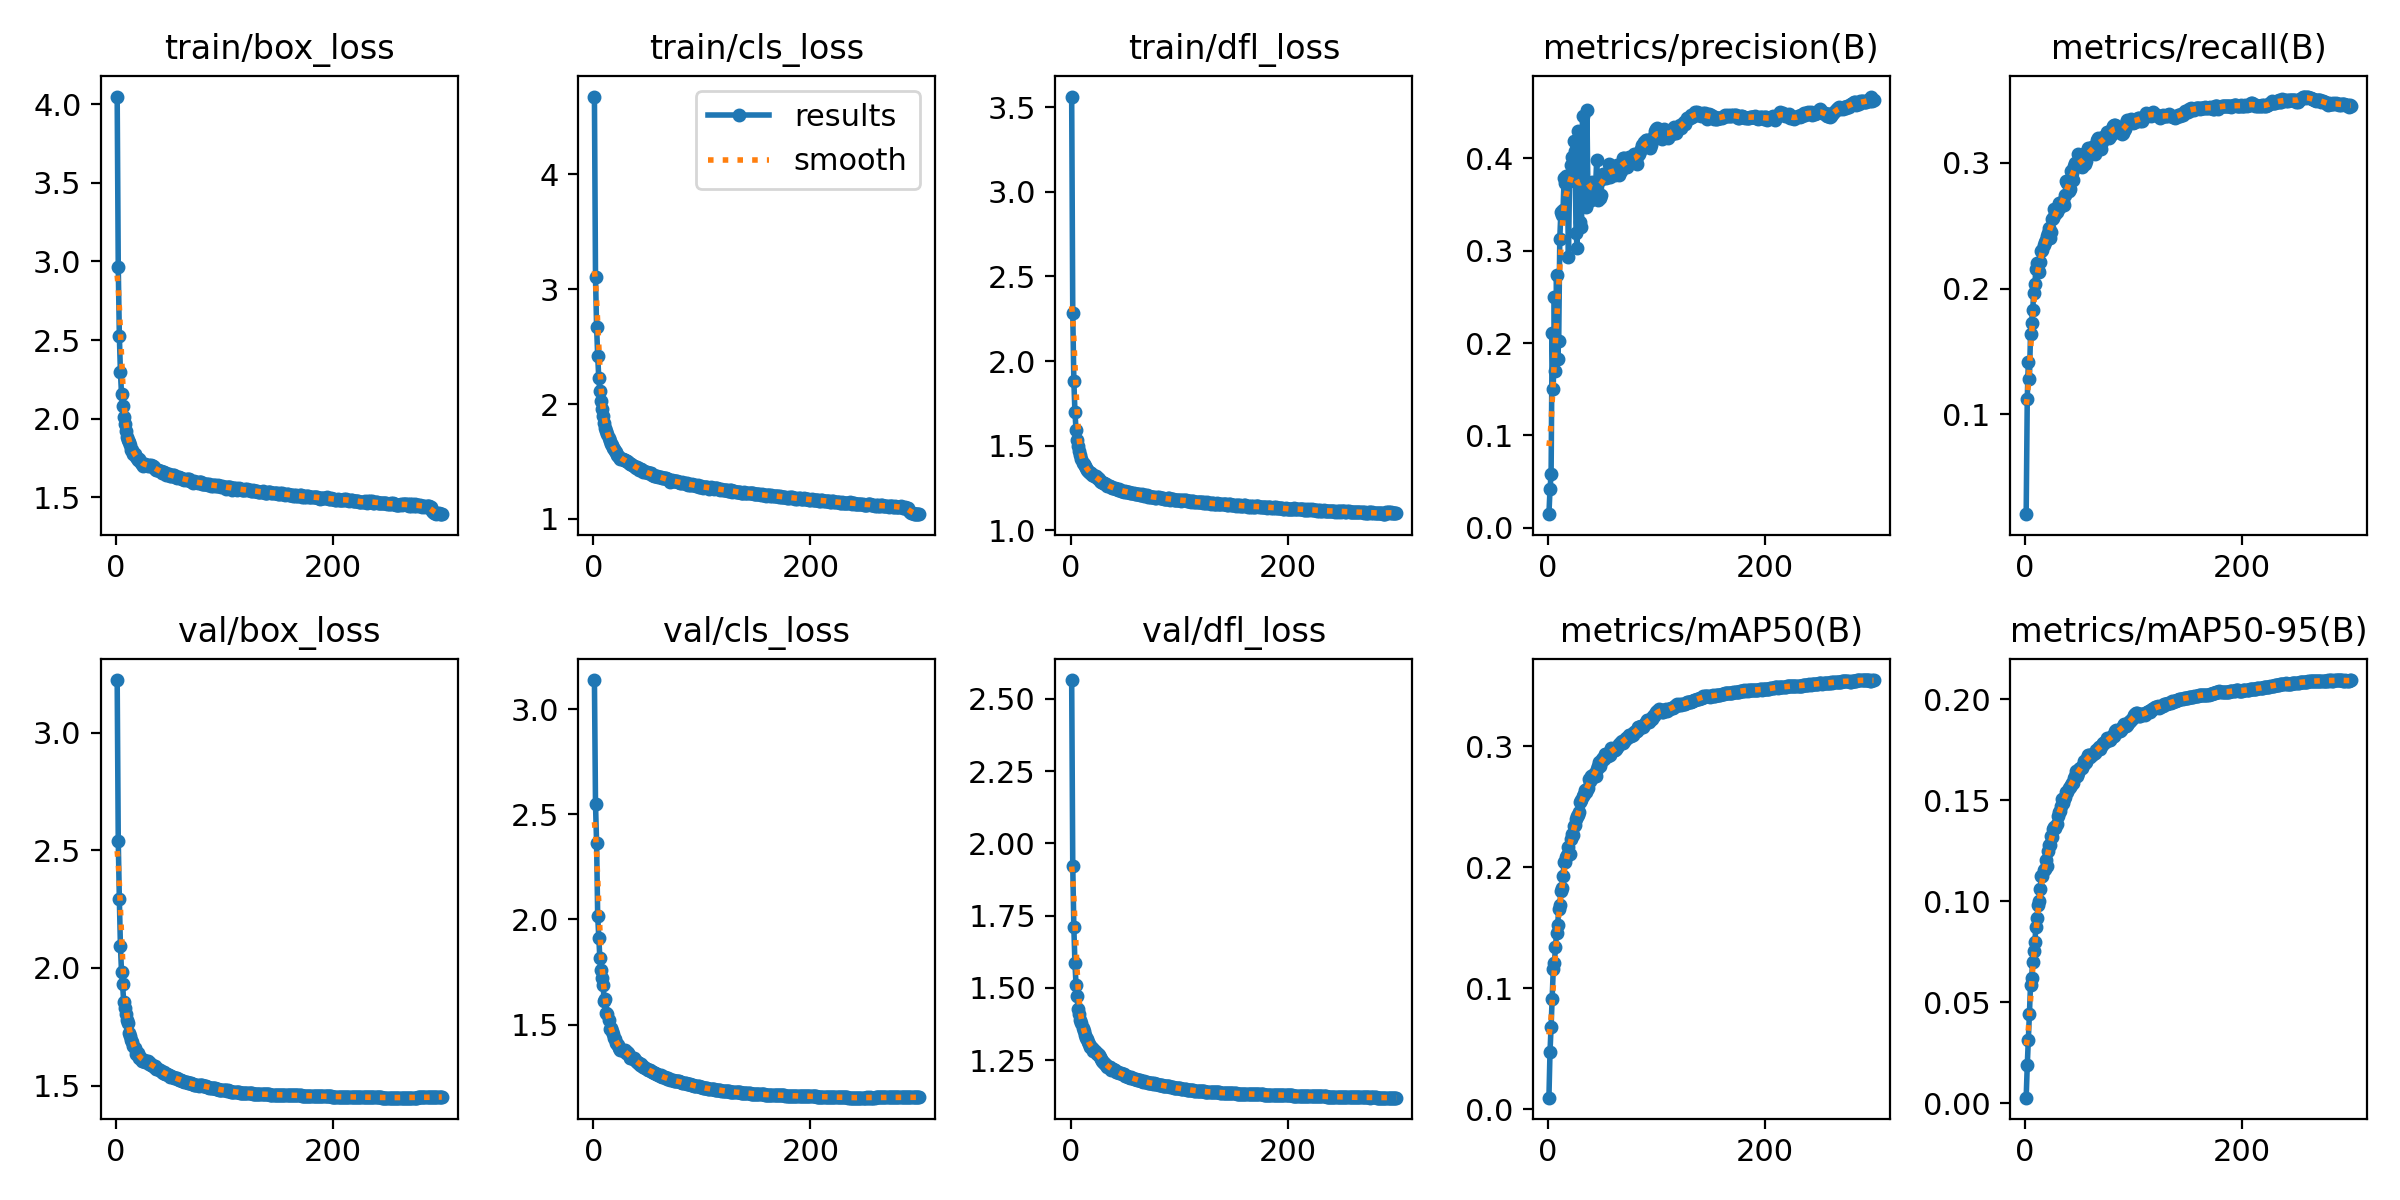

The file beside this chart, header and first rows:
epoch, time, train/box_loss, train/cls_loss, train/dfl_loss, metrics/precision(B), metrics/recall(B), metrics/mAP50(B), metrics/mAP50-95(B), val/box_loss, val/cls_loss, val/dfl_loss, lr/pg0, lr/pg1, lr/pg2
1, 176.4, 4.049, 4.677, 3.562, 0.01488, 0.02065, 0.00967, 0.00273, 3.223, 3.138, 2.565, 0.003329, 0.003329, 0.003329
2, 1748, 2.964, 3.102, 2.282, 0.04189, 0.1124, 0.04775, 0.0187, 2.539, 2.549, 1.921, 0.006641, 0.006641, 0.006641
3, 1900, 2.528, 2.673, 1.884, 0.05789, 0.1421, 0.06837, 0.03111, 2.293, 2.363, 1.709, 0.00993, 0.00993, 0.00993
4, 2051, 2.296, 2.421, 1.701, 0.2105, 0.1285, 0.09114, 0.04433, 2.092, 2.017, 1.586, 0.009901, 0.009901, 0.009901
5, 2195, 2.155, 2.229, 1.595, 0.1504, 0.1638, 0.1158, 0.05849, 1.984, 1.913, 1.511, 0.009868, 0.009868, 0.009868
6, 2337, 2.083, 2.118, 1.537, 0.2496, 0.1731, 0.1212, 0.06191, 1.929, 1.816, 1.472, 0.009835, 0.009835, 0.009835
7, 2479, 2.011, 2.03, 1.497, 0.1698, 0.1831, 0.1339, 0.07002, 1.857, 1.758, 1.425, 0.009802, 0.009802, 0.009802
8, 2621, 1.963, 1.961, 1.47, 0.2741, 0.1969, 0.1457, 0.0754, 1.831, 1.719, 1.411, 0.009769, 0.009769, 0.009769
9, 2763, 1.921, 1.893, 1.445, 0.1827, 0.2041, 0.1522, 0.07996, 1.803, 1.688, 1.389, 0.009736, 0.009736, 0.009736
10, 2905, 1.884, 1.837, 1.421, 0.2018, 0.2156, 0.1654, 0.08741, 1.777, 1.61, 1.38, 0.009703, 0.009703, 0.009703
11, 3056, 1.863, 1.795, 1.401, 0.3125, 0.2207, 0.1689, 0.09149, 1.764, 1.623, 1.36, 0.00967, 0.00967, 0.00967
12, 3200, 1.848, 1.769, 1.392, 0.3415, 0.2147, 0.1806, 0.09787, 1.724, 1.555, 1.35, 0.009637, 0.009637, 0.009637
13, 3342, 1.83, 1.742, 1.38, 0.3383, 0.2135, 0.1829, 0.1003, 1.709, 1.55, 1.338, 0.009604, 0.009604, 0.009604
14, 3484, 1.802, 1.701, 1.37, 0.3438, 0.2209, 0.1928, 0.1058, 1.693, 1.52, 1.328, 0.009571, 0.009571, 0.009571
15, 3636, 1.8, 1.681, 1.359, 0.3791, 0.2298, 0.2044, 0.1123, 1.684, 1.481, 1.322, 0.009538, 0.009538, 0.009538
16, 3777, 1.777, 1.654, 1.353, 0.3734, 0.2304, 0.2041, 0.1123, 1.667, 1.485, 1.314, 0.009505, 0.009505, 0.009505
17, 3922, 1.772, 1.642, 1.346, 0.3811, 0.235, 0.2088, 0.1152, 1.66, 1.472, 1.307, 0.009472, 0.009472, 0.009472
18, 4066, 1.757, 1.617, 1.338, 0.3754, 0.2374, 0.2105, 0.116, 1.636, 1.455, 1.296, 0.009439, 0.009439, 0.009439
19, 4208, 1.746, 1.606, 1.336, 0.2933, 0.2384, 0.2172, 0.1201, 1.64, 1.436, 1.295, 0.009406, 0.009401, 0.009406
20, 4353, 1.737, 1.59, 1.327, 0.3752, 0.2423, 0.2107, 0.1175, 1.637, 1.431, 1.29, 0.009373, 0.009373, 0.009373
21, 4501, 1.744, 1.583, 1.328, 0.3932, 0.2445, 0.2233, 0.1247, 1.619, 1.412, 1.283, 0.00934, 0.00934, 0.00934
22, 4649, 1.728, 1.555, 1.32, 0.4018, 0.2484, 0.2276, 0.1277, 1.622, 1.408, 1.286, 0.009307, 0.009307, 0.009307
23, 4802, 1.716, 1.549, 1.319, 0.4008, 0.2407, 0.2272, 0.1277, 1.613, 1.404, 1.277, 0.009274, 0.009274, 0.009274
24, 4952, 1.714, 1.542, 1.311, 0.4183, 0.2448, 0.2341, 0.1324, 1.603, 1.391, 1.271, 0.009241, 0.009241, 0.009241
25, 5103, 1.701, 1.521, 1.31, 0.408, 0.2555, 0.2349, 0.1318, 1.605, 1.381, 1.269, 0.009208, 0.009208, 0.009208
26, 5685, 1.703, 1.519, 1.302, 0.3187, 0.2564, 0.2402, 0.1358, 1.609, 1.379, 1.269, 0.009175, 0.009175, 0.009175
27, 5837, 1.71, 1.52, 1.294, 0.3032, 0.2631, 0.2423, 0.1366, 1.6, 1.377, 1.259, 0.009142, 0.009142, 0.009142
28, 5988, 1.704, 1.515, 1.288, 0.4291, 0.2592, 0.2436, 0.1361, 1.605, 1.374, 1.255, 0.009109, 0.009109, 0.009109
29, 6140, 1.701, 1.512, 1.284, 0.42, 0.2609, 0.2455, 0.1381, 1.602, 1.381, 1.247, 0.009076, 0.09076, 0.009076
30, 6295, 1.706, 1.508, 1.279, 0.3308, 0.263, 0.2545, 0.1422, 1.593, 1.365, 1.242, 0.009043, 0.009043, 0.009043
31, 6622, 1.701, 1.506, 1.279, 0.3256, 0.2682, 0.2559, 0.1441, 1.597, 1.368, 1.241, 0.00901, 0.00901, 0.00901
32, 6800, 1.705, 1.497, 1.272, 0.4459, 0.2652, 0.2593, 0.1448, 1.589, 1.363, 1.238, 0.008977, 0.008977, 0.008977
33, 6953, 1.696, 1.485, 1.271, 0.3582, 0.2665, 0.2603, 0.1472, 1.586, 1.355, 1.232, 0.008944, 0.008944, 0.008944
34, 7121, 1.699, 1.482, 1.262, 0.3621, 0.2676, 0.2642, 0.1504, 1.582, 1.343, 1.227, 0.008911, 0.008911, 0.008911
35, 7268, 1.69, 1.476, 1.264, 0.3468, 0.2697, 0.2621, 0.1483, 1.581, 1.343, 1.227, 0.008878, 0.008878, 0.008878
36, 7410, 1.682, 1.474, 1.262, 0.4521, 0.2667, 0.2651, 0.1505, 1.582, 1.339, 1.225, 0.008845, 0.008845, 0.008845
37, 7588, 1.675, 1.464, 1.259, 0.3524, 0.2743, 0.2653, 0.1517, 1.569, 1.34, 1.216, 0.008812, 0.008812, 0.008812
38, 7734, 1.67, 1.453, 1.253, 0.3627, 0.2856, 0.2732, 0.1541, 1.569, 1.33, 1.218, 0.008779, 0.008779, 0.008779
39, 7882, 1.671, 1.447, 1.249, 0.3591, 0.2839, 0.2716, 0.1539, 1.571, 1.329, 1.218, 0.008746, 0.008746, 0.008746
40, 8029, 1.666, 1.448, 1.252, 0.3545, 0.2778, 0.2754, 0.1561, 1.567, 1.321, 1.215, 0.008713, 0.008713, 0.008713
41, 8179, 1.665, 1.445, 1.251, 0.3743, 0.2793, 0.2743, 0.1567, 1.563, 1.319, 1.215, 0.00868, 0.00868, 0.00868
42, 8323, 1.656, 1.429, 1.245, 0.3671, 0.294, 0.2768, 0.1575, 1.559, 1.318, 1.21, 0.008647, 0.008647, 0.008647
43, 8465, 1.661, 1.437, 1.245, 0.3622, 0.2918, 0.2782, 0.1584, 1.554, 1.31, 1.21, 0.008614, 0.008614, 0.008614
44, 8611, 1.662, 1.431, 1.238, 0.3689, 0.2865, 0.2758, 0.1582, 1.557, 1.311, 1.209, 0.008581, 0.008581, 0.008581
45, 8759, 1.654, 1.424, 1.242, 0.3984, 0.2972, 0.2814, 0.1608, 1.549, 1.303, 1.205, 0.008548, 0.008548, 0.008548
46, 8923, 1.641, 1.41, 1.234, 0.3545, 0.2999, 0.2837, 0.1617, 1.549, 1.298, 1.205, 0.008515, 0.008515, 0.008515
47, 9067, 1.649, 1.414, 1.233, 0.3754, 0.2977, 0.2872, 0.1645, 1.547, 1.296, 1.201, 0.008482, 0.008482, 0.008482
48, 9241, 1.646, 1.412, 1.234, 0.357, 0.2975, 0.2843, 0.1621, 1.545, 1.295, 1.202, 0.008449, 0.008449, 0.008449
49, 9385, 1.645, 1.407, 1.229, 0.3599, 0.3071, 0.2873, 0.1636, 1.546, 1.289, 1.201, 0.008416, 0.008416, 0.008416
50, 9528, 1.635, 1.396, 1.233, 0.3804, 0.2989, 0.2893, 0.1656, 1.537, 1.282, 1.196, 0.008383, 0.008383, 0.008383
51, 9695, 1.636, 1.399, 1.229, 0.3828, 0.2983, 0.2905, 0.1659, 1.541, 1.282, 1.195, 0.00835, 0.00835, 0.00835
52, 11472, 1.638, 1.397, 1.229, 0.3781, 0.2968, 0.2896, 0.1661, 1.537, 1.283, 1.193, 0.008317, 0.008317, 0.008317
53, 11616, 1.64, 1.397, 1.227, 0.3831, 0.3074, 0.2935, 0.1675, 1.533, 1.281, 1.191, 0.008284, 0.008284, 0.008284
54, 11760, 1.63, 1.381, 1.224, 0.3789, 0.3034, 0.2936, 0.1695, 1.533, 1.275, 1.191, 0.008251, 0.008251, 0.008251
55, 11912, 1.627, 1.386, 1.224, 0.3848, 0.2995, 0.2919, 0.1683, 1.53, 1.274, 1.189, 0.008218, 0.008218, 0.008218
56, 12055, 1.625, 1.378, 1.22, 0.394, 0.3019, 0.2937, 0.1689, 1.531, 1.271, 1.191, 0.008185, 0.008185, 0.008185
57, 12199, 1.63, 1.377, 1.22, 0.3794, 0.3075, 0.2931, 0.1707, 1.53, 1.269, 1.187, 0.008152, 0.008152, 0.008152
58, 12348, 1.626, 1.376, 1.221, 0.3864, 0.3123, 0.2986, 0.1723, 1.525, 1.265, 1.185, 0.008119, 0.008119, 0.008119
59, 12522, 1.623, 1.371, 1.216, 0.3882, 0.3092, 0.2972, 0.1721, 1.525, 1.264, 1.185, 0.008086, 0.008086, 0.008086
60, 12676, 1.619, 1.367, 1.215, 0.3844, 0.3081, 0.2968, 0.1711, 1.523, 1.26, 1.184, 0.008053, 0.008053, 0.008053
... 240 more rows
